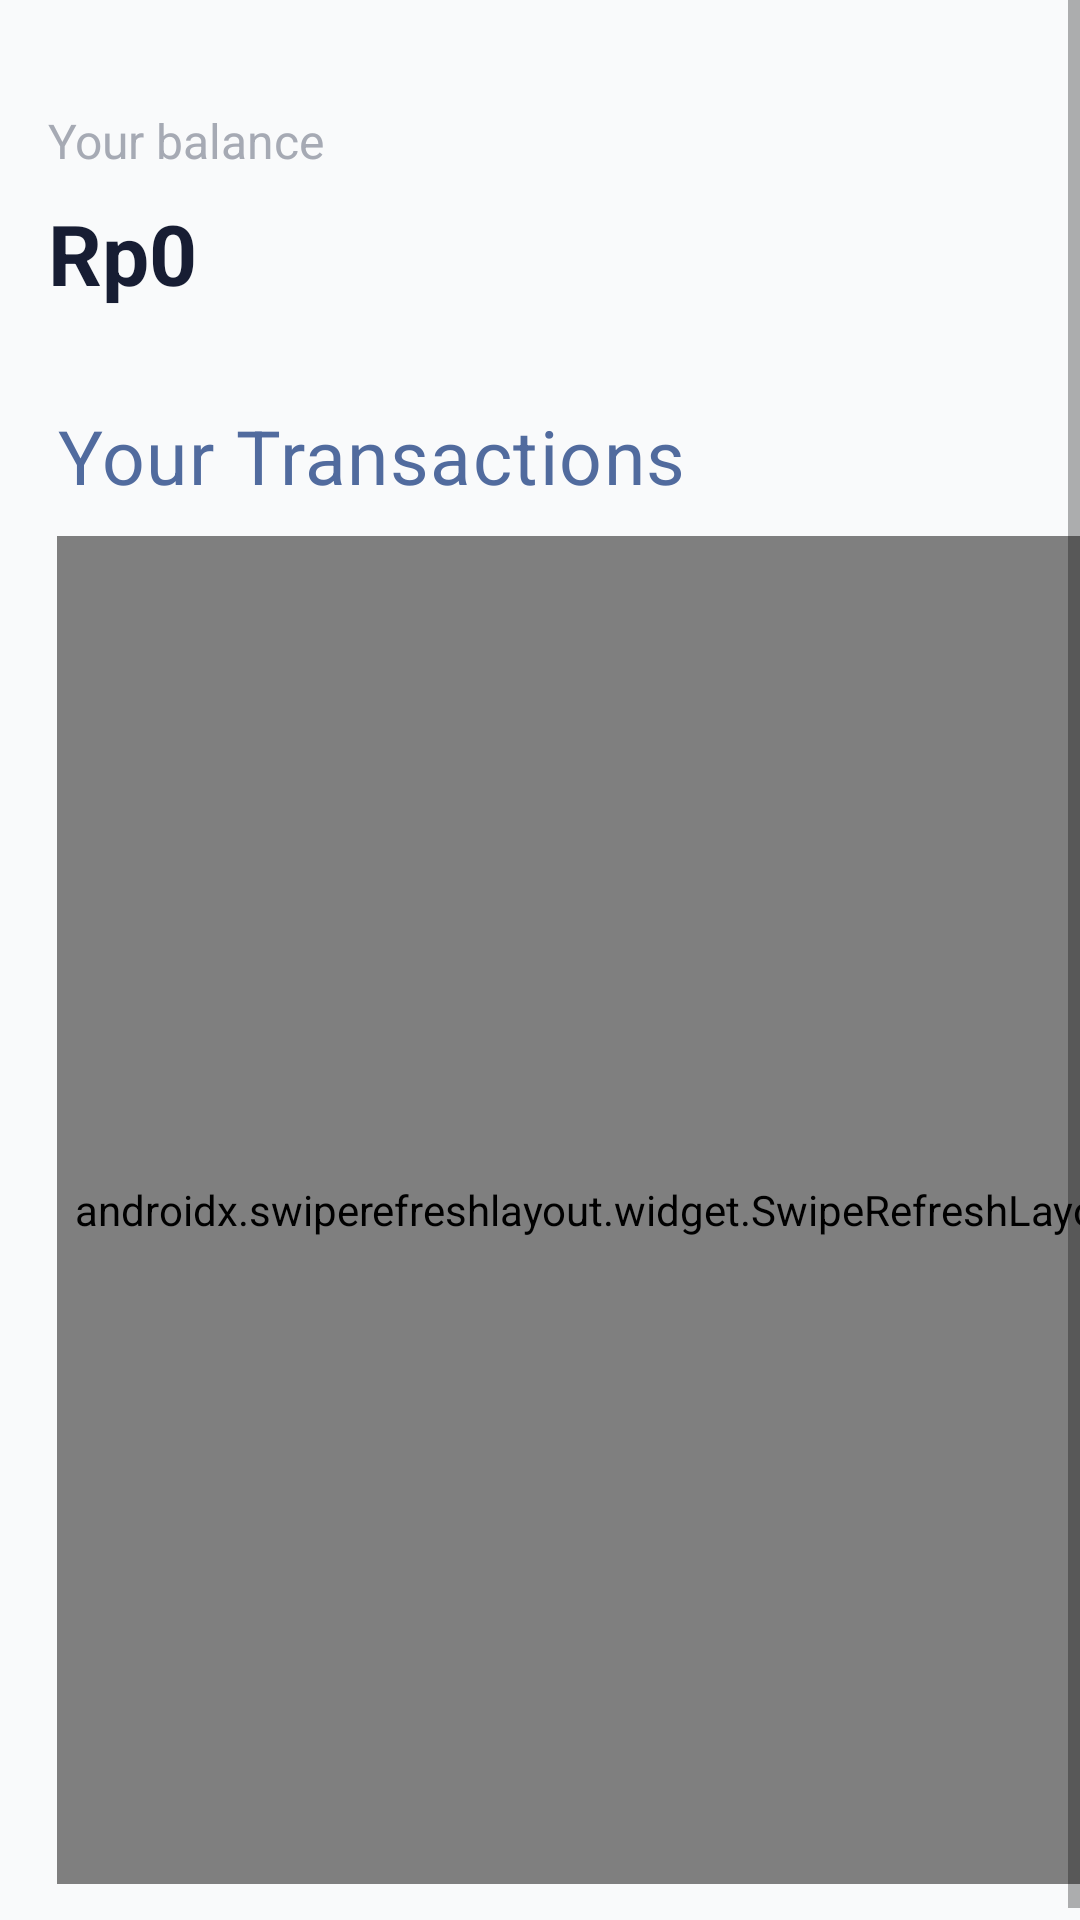

Here is an Android app screen rendered from its layout file. Give the layout XML and the strings, colors and styles it references.
<!-- AndroidManifest.xml: application theme Theme.NutechWallet -->
<!-- res/layout/fragment_home.xml -->
<?xml version="1.0" encoding="utf-8"?>
<androidx.coordinatorlayout.widget.CoordinatorLayout xmlns:android="http://schemas.android.com/apk/res/android"
    xmlns:app="http://schemas.android.com/apk/res-auto"
    xmlns:tools="http://schemas.android.com/tools"
    android:layout_width="match_parent"
    android:layout_height="match_parent"
    tools:context=".fragment.HomeFragment">

    <FrameLayout
        android:id="@+id/frame_layout"
        android:layout_width="match_parent"
        android:layout_height="match_parent">

        <ScrollView
            android:layout_width="match_parent"
            android:layout_height="wrap_content">


            <androidx.constraintlayout.widget.ConstraintLayout
                android:layout_width="match_parent"
                android:layout_height="wrap_content"
                android:background="#F9FAFB"
                android:paddingBottom="16dp">


                <TextView
                    android:id="@+id/tv_yours"
                    android:layout_width="wrap_content"
                    android:layout_height="wrap_content"
                    android:layout_marginStart="16dp"
                    android:layout_marginTop="36dp"
                    android:text="Your balance"
                    android:textColor="#A6AAB4"
                    android:textSize="16sp"
                    app:layout_constraintStart_toStartOf="parent"
                    app:layout_constraintTop_toTopOf="parent" />

                <TextView
                    android:id="@+id/tv_balance"
                    android:layout_width="wrap_content"
                    android:layout_height="wrap_content"
                    android:layout_marginTop="8dp"
                    android:text="Rp0"
                    android:textColor="#171D33"
                    android:textSize="28sp"
                    android:textStyle="bold"
                    app:layout_constraintStart_toStartOf="@+id/tv_yours"
                    app:layout_constraintTop_toBottomOf="@+id/tv_yours" />

                <RelativeLayout
                    android:id="@+id/rl_home"
                    android:layout_width="441dp"
                    android:layout_height="493dp"
                    android:layout_gravity="bottom"
                    android:layout_marginStart="16dp"
                    android:layout_marginTop="32dp"
                    android:layout_marginEnd="16dp"
                    app:layout_constraintEnd_toEndOf="parent"
                    app:layout_constraintHorizontal_bias="0.0"
                    app:layout_constraintStart_toStartOf="parent"
                    app:layout_constraintTop_toBottomOf="@+id/tv_balance"
                    app:tabIndicatorColor="#FF7D00"
                    app:tabIndicatorHeight="2dp"
                    app:tabMode="fixed"
                    app:tabSelectedTextColor="@color/black"
                    app:tabTextColor="#A6AAB4">

                    <LinearLayout
                        android:layout_width="match_parent"
                        android:layout_height="wrap_content"
                        android:orientation="vertical">

                        <LinearLayout
                            android:id="@+id/layout_transaction"
                            android:layout_width="match_parent"
                            android:layout_height="wrap_content"
                            android:layout_marginBottom="10dp"
                            android:orientation="horizontal"
                            android:paddingLeft="3dp"
                            android:paddingRight="3dp">

                            <TextView
                                android:layout_width="wrap_content"
                                android:layout_height="wrap_content"
                                android:letterSpacing="0.02"
                                android:text="Your Transactions"
                                android:textColor="#516b9e"
                                android:textSize="25sp" />

                        </LinearLayout>

                        <ImageView
                            android:id="@+id/imgview_start"
                            android:layout_width="241dp"
                            android:layout_height="296dp"
                            android:layout_gravity="center"
                            android:textColor="#A6AAB4"
                            android:textSize="16sp"
                            android:visibility="gone"
                            app:srcCompat="@drawable/illustration_wallet" />

                        <TextView
                            android:id="@+id/tv_callToAction"
                            android:layout_width="254dp"
                            android:layout_height="wrap_content"
                            android:layout_gravity="center"
                            android:letterSpacing="0.02"
                            android:maxLines="2"
                            android:text="Let's start your first transaction!"
                            android:textAlignment="center"
                            android:textColor="#516b9e"
                            android:textSize="25sp"
                            android:visibility="gone" />

                        <LinearLayout
                            android:id="@+id/layout_rv"
                            android:layout_width="match_parent"
                            android:layout_height="match_parent"
                            android:orientation="horizontal"
                            android:paddingLeft="3dp"
                            android:paddingRight="3dp">

                            <RelativeLayout
                                android:layout_width="wrap_content"
                                android:layout_height="match_parent"
                                android:layout_below="@+id/rl_history_home">

                                <androidx.swiperefreshlayout.widget.SwipeRefreshLayout
                                    android:id="@+id/swipe_refresh_home"
                                    android:layout_width="365dp"
                                    android:layout_height="match_parent">

                                    <androidx.recyclerview.widget.RecyclerView
                                        android:id="@+id/rv_history_home"
                                        android:layout_width="match_parent"
                                        android:layout_height="match_parent"
                                        tools:listitem="@layout/item_cardview_history" />

                                </androidx.swiperefreshlayout.widget.SwipeRefreshLayout>

                                <ProgressBar
                                    android:id="@+id/progress_bar_home"
                                    android:layout_width="wrap_content"
                                    android:layout_height="wrap_content"
                                    android:layout_centerInParent="true"
                                    android:visibility="invisible" />
                            </RelativeLayout>
                        </LinearLayout>
                    </LinearLayout>
                </RelativeLayout>
            </androidx.constraintlayout.widget.ConstraintLayout>

        </ScrollView>


    </FrameLayout>

</androidx.coordinatorlayout.widget.CoordinatorLayout>
<!-- res/layout/item_cardview_history.xml (included above) -->
<?xml version="1.0" encoding="utf-8"?>
<androidx.cardview.widget.CardView xmlns:android="http://schemas.android.com/apk/res/android"
    xmlns:card_view="http://schemas.android.com/apk/res-auto"
    xmlns:tools="http://schemas.android.com/tools"
    android:id="@+id/card_view"
    android:layout_width="match_parent"
    android:layout_height="wrap_content"
    android:layout_gravity="center"
    android:layout_marginStart="8dp"
    android:layout_marginTop="4dp"
    android:layout_marginEnd="8dp"
    android:layout_marginBottom="4dp"
    card_view:cardCornerRadius="4dp">

    <LinearLayout
        android:layout_width="match_parent"
        android:layout_height="wrap_content"
        android:orientation="horizontal"
        android:padding="20dp">

        <ImageView
            android:id="@+id/img_icon_history"
            android:layout_width="58dp"
            android:layout_height="65dp"
            android:layout_gravity="center"
            android:layout_marginEnd="16dp"
            tools:src="@drawable/ic_baseline_person_24" />

        <LinearLayout
            android:layout_width="match_parent"
            android:layout_height="wrap_content"
            android:orientation="vertical"
            android:layout_gravity="center">

            <TextView
                android:id="@+id/tv_tipe_history"
                android:layout_width="match_parent"
                android:layout_height="wrap_content"
                android:layout_marginBottom="4dp"
                android:textSize="16sp"
                android:textStyle="bold"
                tools:text="Transfer" />

            <TextView
                android:id="@+id/tv_harga_history"
                android:layout_width="match_parent"
                android:layout_height="wrap_content"
                android:layout_marginBottom="4dp"
                android:textSize="16sp"
                tools:text="Rp20.000" />

            <TextView
                android:id="@+id/tv_waktu_history"
                android:layout_width="match_parent"
                android:layout_height="wrap_content"
                android:layout_marginBottom="4dp"
                android:textSize="16sp"
                tools:text="10 Maret 2023" />

            <TextView
                android:id="@+id/tv_id_history"
                android:layout_width="match_parent"
                android:layout_height="wrap_content"
                android:layout_marginBottom="4dp"
                android:textSize="16sp"
                tools:text="ID: 58" />
        </LinearLayout>

    </LinearLayout>
</androidx.cardview.widget.CardView>
<!-- resources referenced by this layout -->
<resources>
  <!-- drawable illustration_wallet: png bitmap (drawable, 288366 bytes) -->
  <style name="Theme.NutechWallet" parent="Theme.MaterialComponents.DayNight.NoActionBar">
      
          <item name="colorPrimary">@color/purple_500</item>
          <item name="colorPrimaryVariant">@color/purple_700</item>
          <item name="colorOnPrimary">@color/white</item>
          
          <item name="colorSecondary">@color/teal_200</item>
          <item name="colorSecondaryVariant">@color/teal_700</item>
          <item name="colorOnSecondary">@color/black</item>
          
          <item name="android:statusBarColor" tools:targetApi="l">?attr/colorPrimaryVariant</item>
          
      </style>
  <!-- not gathered from this repository: default colours our renderer supplied (Android Studio template values) -->
  <color name="purple_500">#FF6200EE</color>
  <color name="purple_700">#FF3700B3</color>
  <color name="teal_200">#FF03DAC5</color>
  <color name="teal_700">#FF018786</color>
  <color name="black">#FF000000</color>
  <color name="white">#FFFFFFFF</color>
</resources>
